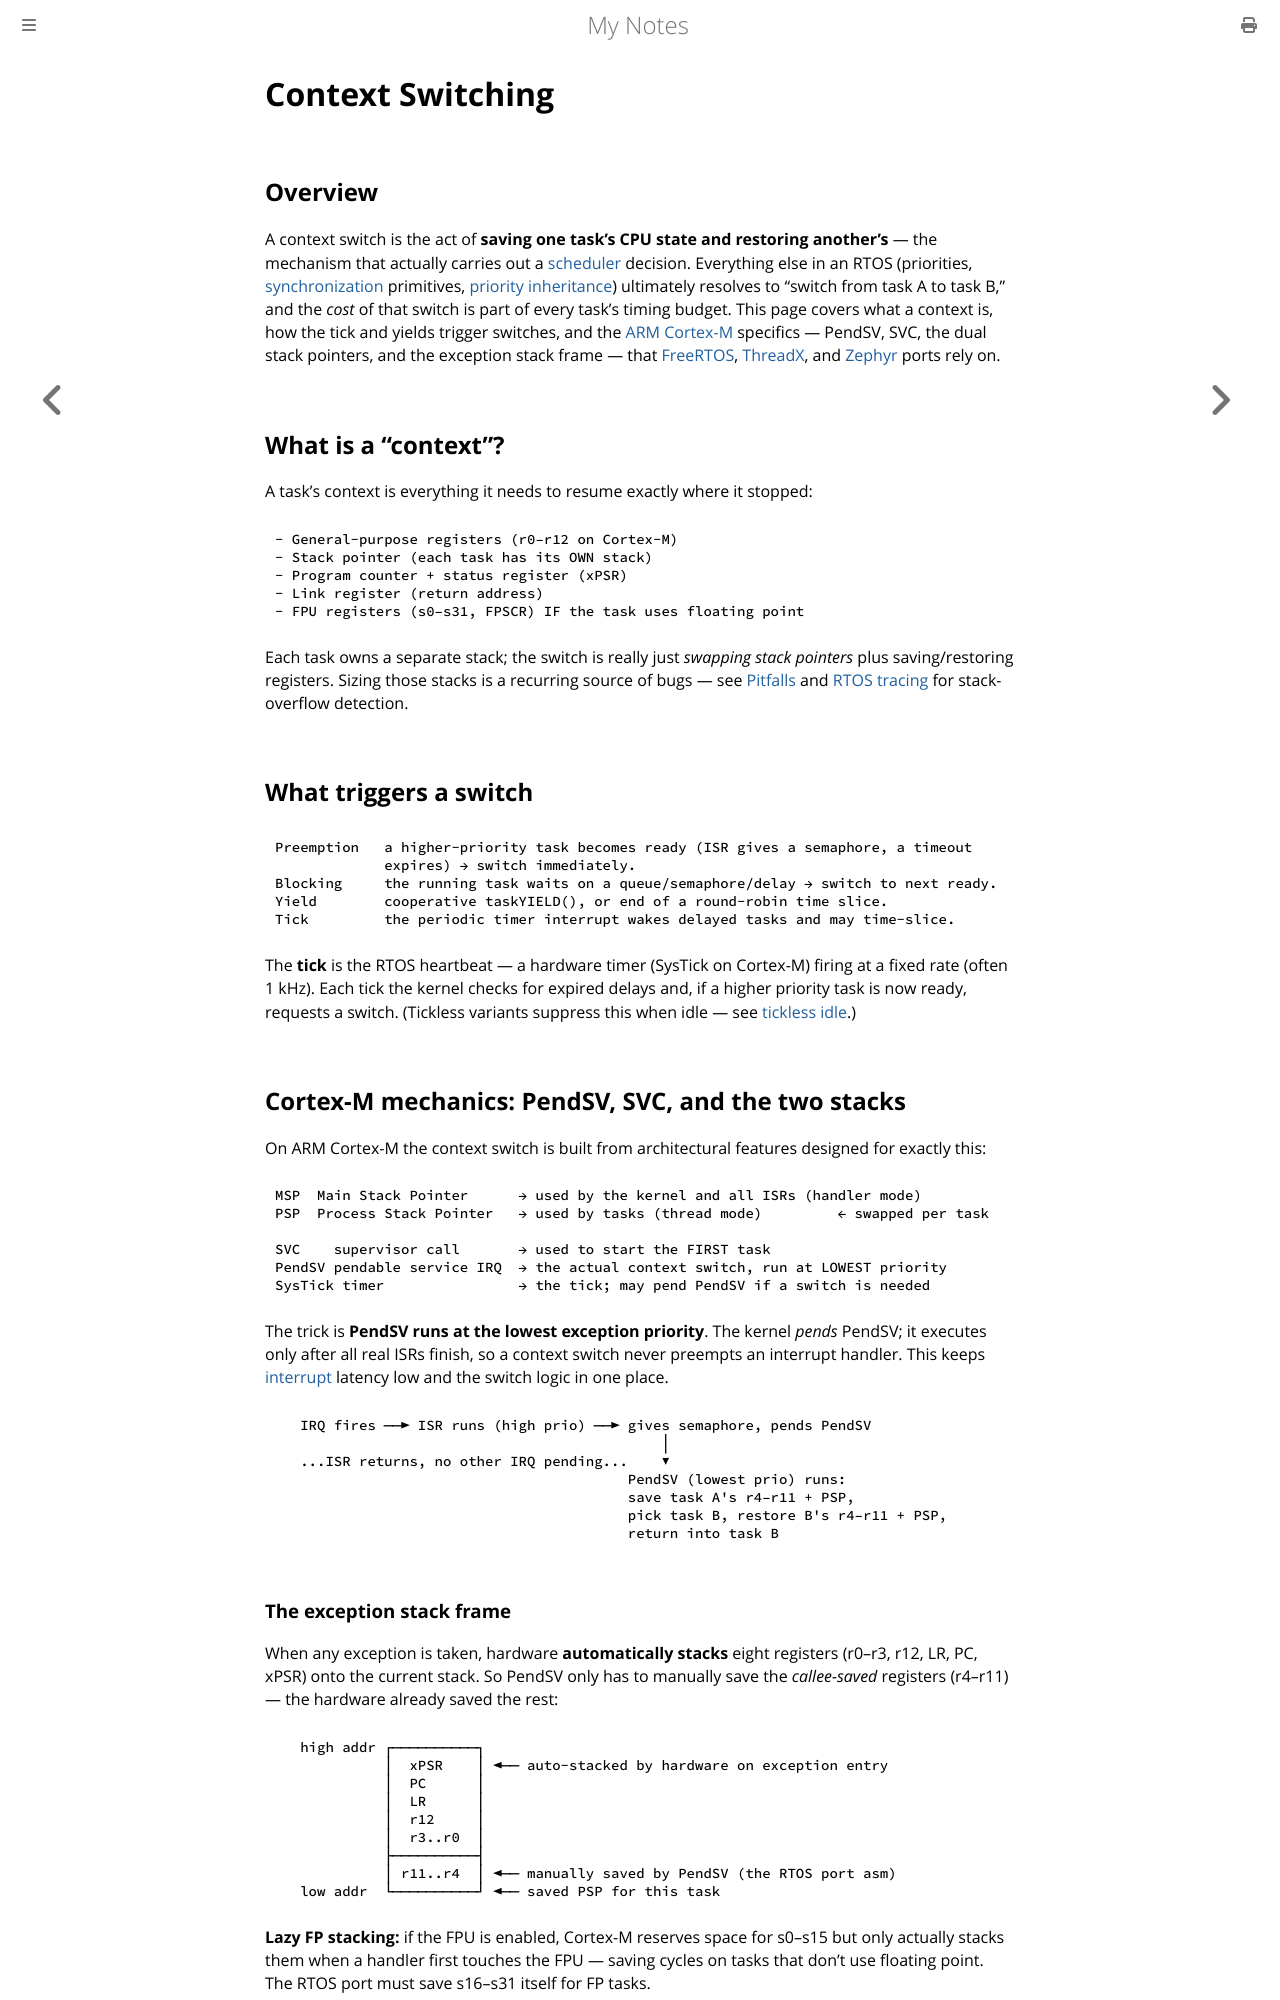

repository: paritystack/notes · page: rtos/context_switching.html · generator: mdbook

# Context Switching

## Overview

A context switch is the act of **saving one task's CPU state and restoring another's** —
the mechanism that actually carries out a [scheduler](scheduling.md) decision. Everything
else in an RTOS (priorities, [synchronization](synchronization.md) primitives,
[priority inheritance](priority_inversion.md)) ultimately resolves to "switch from task A
to task B," and the *cost* of that switch is part of every task's timing budget. This page
covers what a context is, how the tick and yields trigger switches, and the
[ARM Cortex-M](../embedded/cmsis.md) specifics — PendSV, SVC, the dual stack pointers, and
the exception stack frame — that [FreeRTOS](freertos.md), [ThreadX](threadx.md), and
[Zephyr](zephyr.md) ports rely on.

## What is a "context"?

A task's context is everything it needs to resume exactly where it stopped:

```
- General-purpose registers (r0–r12 on Cortex-M)
- Stack pointer (each task has its OWN stack)
- Program counter + status register (xPSR)
- Link register (return address)
- FPU registers (s0–s31, FPSCR) IF the task uses floating point
```

Each task owns a separate stack; the switch is really just *swapping stack pointers* plus
saving/restoring registers. Sizing those stacks is a recurring source of bugs — see
[Pitfalls](#pitfalls) and [RTOS tracing](rtos_tracing.md) for stack-overflow detection.

## What triggers a switch

```
Preemption   a higher-priority task becomes ready (ISR gives a semaphore, a timeout
             expires) → switch immediately.
Blocking     the running task waits on a queue/semaphore/delay → switch to next ready.
Yield        cooperative taskYIELD(), or end of a round-robin time slice.
Tick         the periodic timer interrupt wakes delayed tasks and may time-slice.
```

The **tick** is the RTOS heartbeat — a hardware timer (SysTick on Cortex-M) firing at a
fixed rate (often 1 kHz). Each tick the kernel checks for expired delays and, if a higher
priority task is now ready, requests a switch. (Tickless variants suppress this when
idle — see [tickless idle](tickless_idle.md).)

## Cortex-M mechanics: PendSV, SVC, and the two stacks

On ARM Cortex-M the context switch is built from architectural features designed for
exactly this:

```
MSP  Main Stack Pointer      → used by the kernel and all ISRs (handler mode)
PSP  Process Stack Pointer   → used by tasks (thread mode)         ← swapped per task

SVC    supervisor call       → used to start the FIRST task
PendSV pendable service IRQ  → the actual context switch, run at LOWEST priority
SysTick timer                → the tick; may pend PendSV if a switch is needed
```

The trick is **PendSV runs at the lowest exception priority**. The kernel *pends* PendSV;
it executes only after all real ISRs finish, so a context switch never preempts an
interrupt handler. This keeps [interrupt](../embedded/interrupts.md) latency low and the
switch logic in one place.

```
   IRQ fires ──► ISR runs (high prio) ──► gives semaphore, pends PendSV
                                              │
   ...ISR returns, no other IRQ pending...    ▼
                                          PendSV (lowest prio) runs:
                                          save task A's r4–r11 + PSP,
                                          pick task B, restore B's r4–r11 + PSP,
                                          return into task B
```
